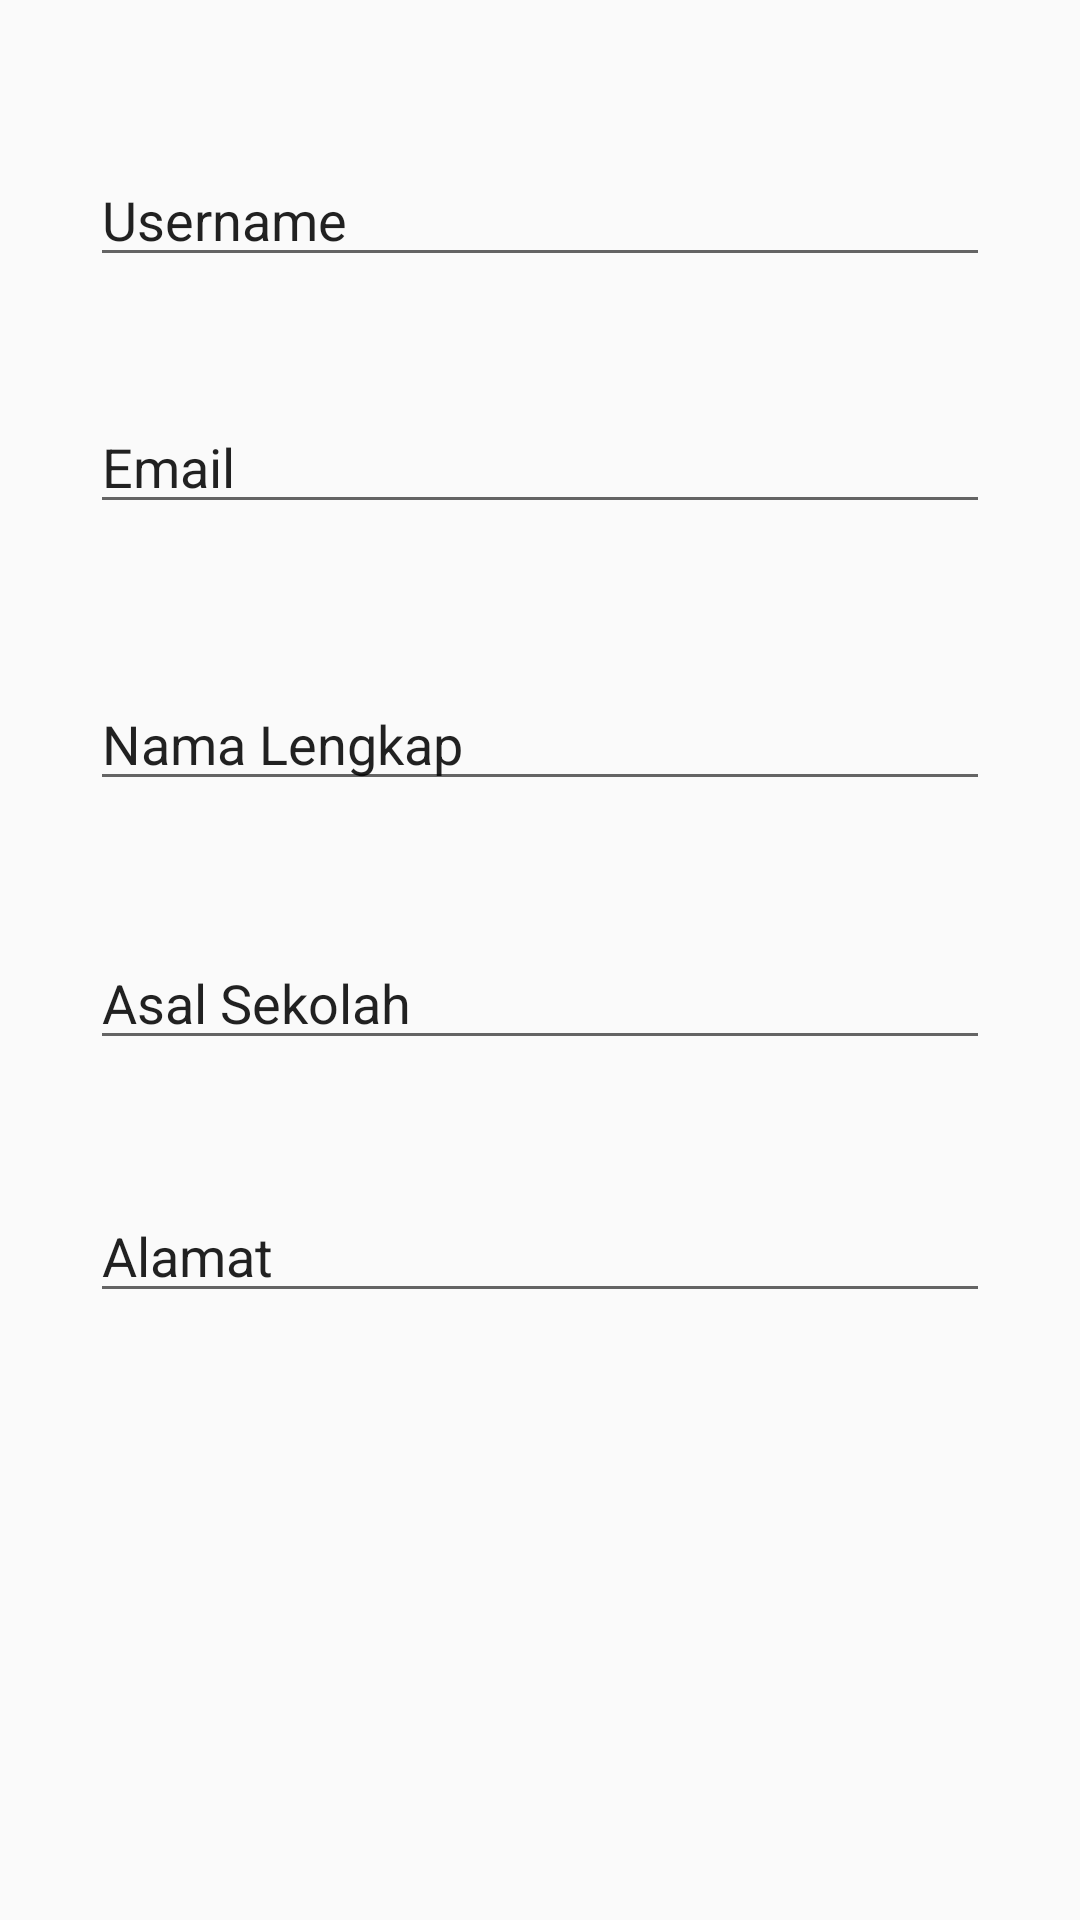

Android layout source for this screen:
<!-- AndroidManifest.xml: application theme Theme.Proyek3VSGA -->
<!-- res/layout/activity_main.xml -->
<?xml version="1.0" encoding="utf-8"?>
<androidx.constraintlayout.widget.ConstraintLayout xmlns:android="http://schemas.android.com/apk/res/android"
    xmlns:app="http://schemas.android.com/apk/res-auto"
    xmlns:tools="http://schemas.android.com/tools"
    android:layout_width="match_parent"
    android:layout_height="match_parent"
    tools:context=".MainActivity">

    <EditText
        android:id="@+id/editTextTextPersonName"
        android:layout_width="match_parent"
        android:layout_height="wrap_content"
        android:layout_marginStart="30dp"
        android:layout_marginTop="51dp"
        android:layout_marginEnd="30dp"
        android:ems="10"
        android:inputType="textPersonName"
        android:text="@string/username"
        app:layout_constraintEnd_toEndOf="@+id/editTextTextPersonName2"
        app:layout_constraintStart_toStartOf="@+id/editTextTextPersonName2"
        app:layout_constraintTop_toTopOf="parent"
        android:autofillHints=""
        tools:ignore="LabelFor" />

    <EditText
        android:id="@+id/editTextTextPersonName2"
        android:layout_width="match_parent"
        android:layout_height="wrap_content"
        android:layout_marginStart="30dp"
        android:layout_marginTop="41dp"
        android:layout_marginEnd="30dp"
        android:ems="10"
        android:inputType="textPersonName"
        android:text="@string/email"
        app:layout_constraintEnd_toEndOf="@+id/editTextTextPersonName3"
        app:layout_constraintStart_toStartOf="@+id/editTextTextPersonName3"
        app:layout_constraintTop_toBottomOf="@+id/editTextTextPersonName"
        android:autofillHints=""
        tools:ignore="LabelFor" />

    <EditText
        android:id="@+id/editTextTextPersonName3"
        android:layout_width="match_parent"
        android:layout_height="wrap_content"
        android:layout_marginStart="30dp"
        android:layout_marginTop="51dp"
        android:layout_marginEnd="30dp"
        android:ems="10"
        android:inputType="textPersonName"
        android:text="@string/nama_lengkap"
        app:layout_constraintEnd_toEndOf="@+id/editTextTextPersonName4"
        app:layout_constraintStart_toStartOf="@+id/editTextTextPersonName4"
        app:layout_constraintTop_toBottomOf="@+id/editTextTextPersonName2"
        android:autofillHints=""
        tools:ignore="LabelFor" />

    <EditText
        android:id="@+id/editTextTextPersonName4"
        android:layout_width="match_parent"
        android:layout_height="wrap_content"
        android:layout_marginStart="30dp"
        android:layout_marginTop="45dp"
        android:layout_marginEnd="30dp"
        android:ems="10"
        android:inputType="textPersonName"
        android:text="@string/asal_sekolah"
        app:layout_constraintEnd_toEndOf="@+id/editTextTextPersonName3"
        app:layout_constraintTop_toBottomOf="@+id/editTextTextPersonName3"
        android:autofillHints=""
        tools:ignore="LabelFor" />

    <EditText
        android:id="@+id/editTextTextPersonName5"
        android:layout_width="match_parent"
        android:layout_height="wrap_content"
        android:layout_marginStart="30dp"
        android:layout_marginTop="43dp"
        android:layout_marginEnd="30dp"
        android:ems="10"
        android:inputType="textPersonName"
        android:text="@string/alamat"
        app:layout_constraintStart_toStartOf="parent"
        app:layout_constraintTop_toBottomOf="@+id/editTextTextPersonName4"
        android:autofillHints=""
        tools:ignore="LabelFor" />

</androidx.constraintlayout.widget.ConstraintLayout>
<!-- resources referenced by this layout -->
<resources>
  <string name="alamat">Alamat</string>
  <string name="asal_sekolah">Asal Sekolah</string>
  <string name="email">Email</string>
  <string name="nama_lengkap">Nama Lengkap</string>
  <string name="username">Username</string>
  <style name="Theme.Proyek3VSGA" parent="Theme.AppCompat.Light.NoActionBar">
          
          <item name="colorPrimary">@color/purple_500</item>
          <item name="colorPrimaryVariant">@color/purple_700</item>
          <item name="colorOnPrimary">@color/white</item>
          
          <item name="colorSecondary">@color/teal_200</item>
          <item name="colorSecondaryVariant">@color/teal_700</item>
          <item name="colorOnSecondary">@color/black</item>
          
          <item name="android:statusBarColor">?attr/colorPrimaryVariant</item>
          
      </style>
  <!-- not gathered from this repository: default colours our renderer supplied (Android Studio template values) -->
  <color name="purple_500">#FF6200EE</color>
  <color name="purple_700">#FF3700B3</color>
  <color name="teal_200">#FF03DAC5</color>
  <color name="teal_700">#FF018786</color>
  <color name="black">#FF000000</color>
  <color name="white">#FFFFFFFF</color>
</resources>
